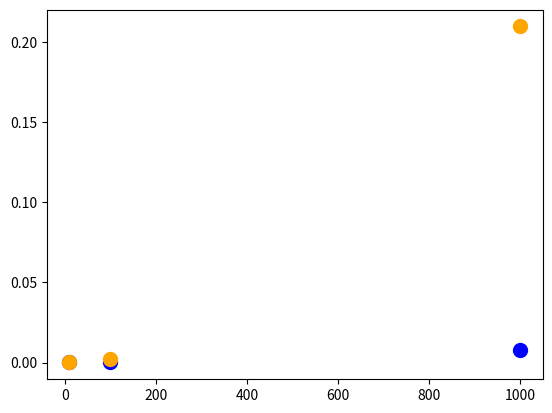
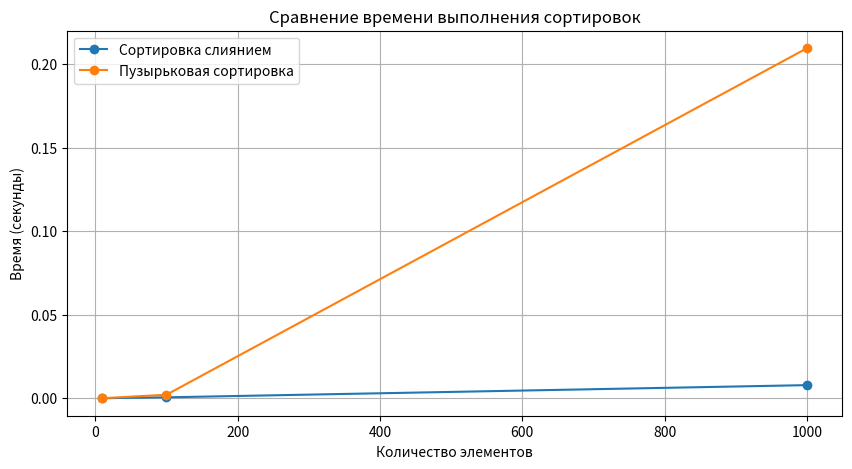

These charts were generated, in order, by the following Python code:
import random
import timeit
import matplotlib.pyplot as plt

class Queue:
    def __init__(self):
        self.items = []

    def enqueue(self, item):
        self.items.append(item)

    def dequeue(self):
        if not self.is_empty():
            return self.items.pop(0)
        raise IndexError("Список пуст")

    def is_empty(self):
        return len(self.items) == 0

    def peek(self):
        if not self.is_empty():
            return self.items[0]
        raise IndexError("Список пуст")

def process_tasks(tasks):
    queue = Queue()
    current_time = 0

    for task in tasks:
        queue.enqueue(task)

    while not queue.is_empty():
        task = queue.dequeue()
        current_time += task['duration']
        print(f"Задача '{task['name']}' выполнена за время: {current_time} минут")

def merge_sort(arr):
    if len(arr) > 1:
        mid = len(arr) // 2
        left_half = arr[:mid]
        right_half = arr[mid:]

        merge_sort(left_half)
        merge_sort(right_half)

        i = j = k = 0

        while i < len(left_half) and j < len(right_half):
            if left_half[i] < right_half[j]:
                arr[k] = left_half[i]
                i += 1
            else:
                arr[k] = right_half[j]
                j += 1
            k += 1

        while i < len(left_half):
            arr[k] = left_half[i]
            i += 1
            k += 1

        while j < len(right_half):
            arr[k] = right_half[j]
            j += 1
            k += 1
    return arr

def bubble_sort(arr):
    n = len(arr)
    for i in range(n):
        for j in range(0, n-i-1):
            if arr[j] > arr[j+1]:
                arr[j], arr[j+1] = arr[j+1], arr[j]
    return arr

def time_sort(sort_function, arr):
    timer = timeit.Timer(lambda: sort_function(arr.copy()))
    return timer.timeit(number=10)

# Пример задач
tasks = [
    {'name': 'Изучить тех.задание', 'duration': 15},
    {'name': 'Создать программный код', 'duration': 30},
    {'name': 'Проверить получившийся код', 'duration': 5},

]

print("Задачи в процессе:")
print()
process_tasks(tasks)
print()
print("_____________________________________________________________________")

print("Сортировка слиянием: ")
print()
arr = []
for i in range(10):
    arr.append(random.randint(0, 10))
print("Список для сортировки", arr)
a = merge_sort(arr)
print("Отсортированный список: ", a)
print()
print("_____________________________________________________________________")

lengths = [10, 100, 1000]
merge_times = []
bubble_times = []
for length in lengths:
    test_array = [random.randint(0, 10000) for _ in range(length)]

    merge_time = time_sort(merge_sort, test_array)
    merge_times.append(merge_time)
    print(f"Сортировка слиянием для {length} элементов произведена за: {merge_time:.6f} секунд")

    bubble_time = time_sort(bubble_sort, test_array)
    bubble_times.append(bubble_time)
    bubble_time = time_sort(bubble_sort, test_array)
    print(f"Пузырьковая сортировка для {length} элементов произведена за: {bubble_time:.6f} секунд")
    print()
    print("_____________________________________________________________________")

plt.scatter([10, 100, 1000], [merge_times[0], merge_times[1], merge_times[2]], color='blue', s=100, zorder=5)
plt.scatter([10, 100, 1000], [bubble_times[0], bubble_times[1], bubble_times[2]], color='orange', s=100, zorder=5)
plt.figure(figsize=(10, 5))
plt.plot(lengths, merge_times, label='Сортировка слиянием', marker='o')
plt.plot(lengths, bubble_times, label='Пузырьковая сортировка', marker='o')
plt.title('Сравнение времени выполнения сортировок')
plt.xlabel('Количество элементов')
plt.ylabel('Время (секунды)')
plt.legend()
plt.grid()
plt.show()
